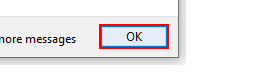
Workflow: UpdateWorkItem

Step 1 [catch]: click on the button in window 'Message from webpage' (iexplore.exe)
